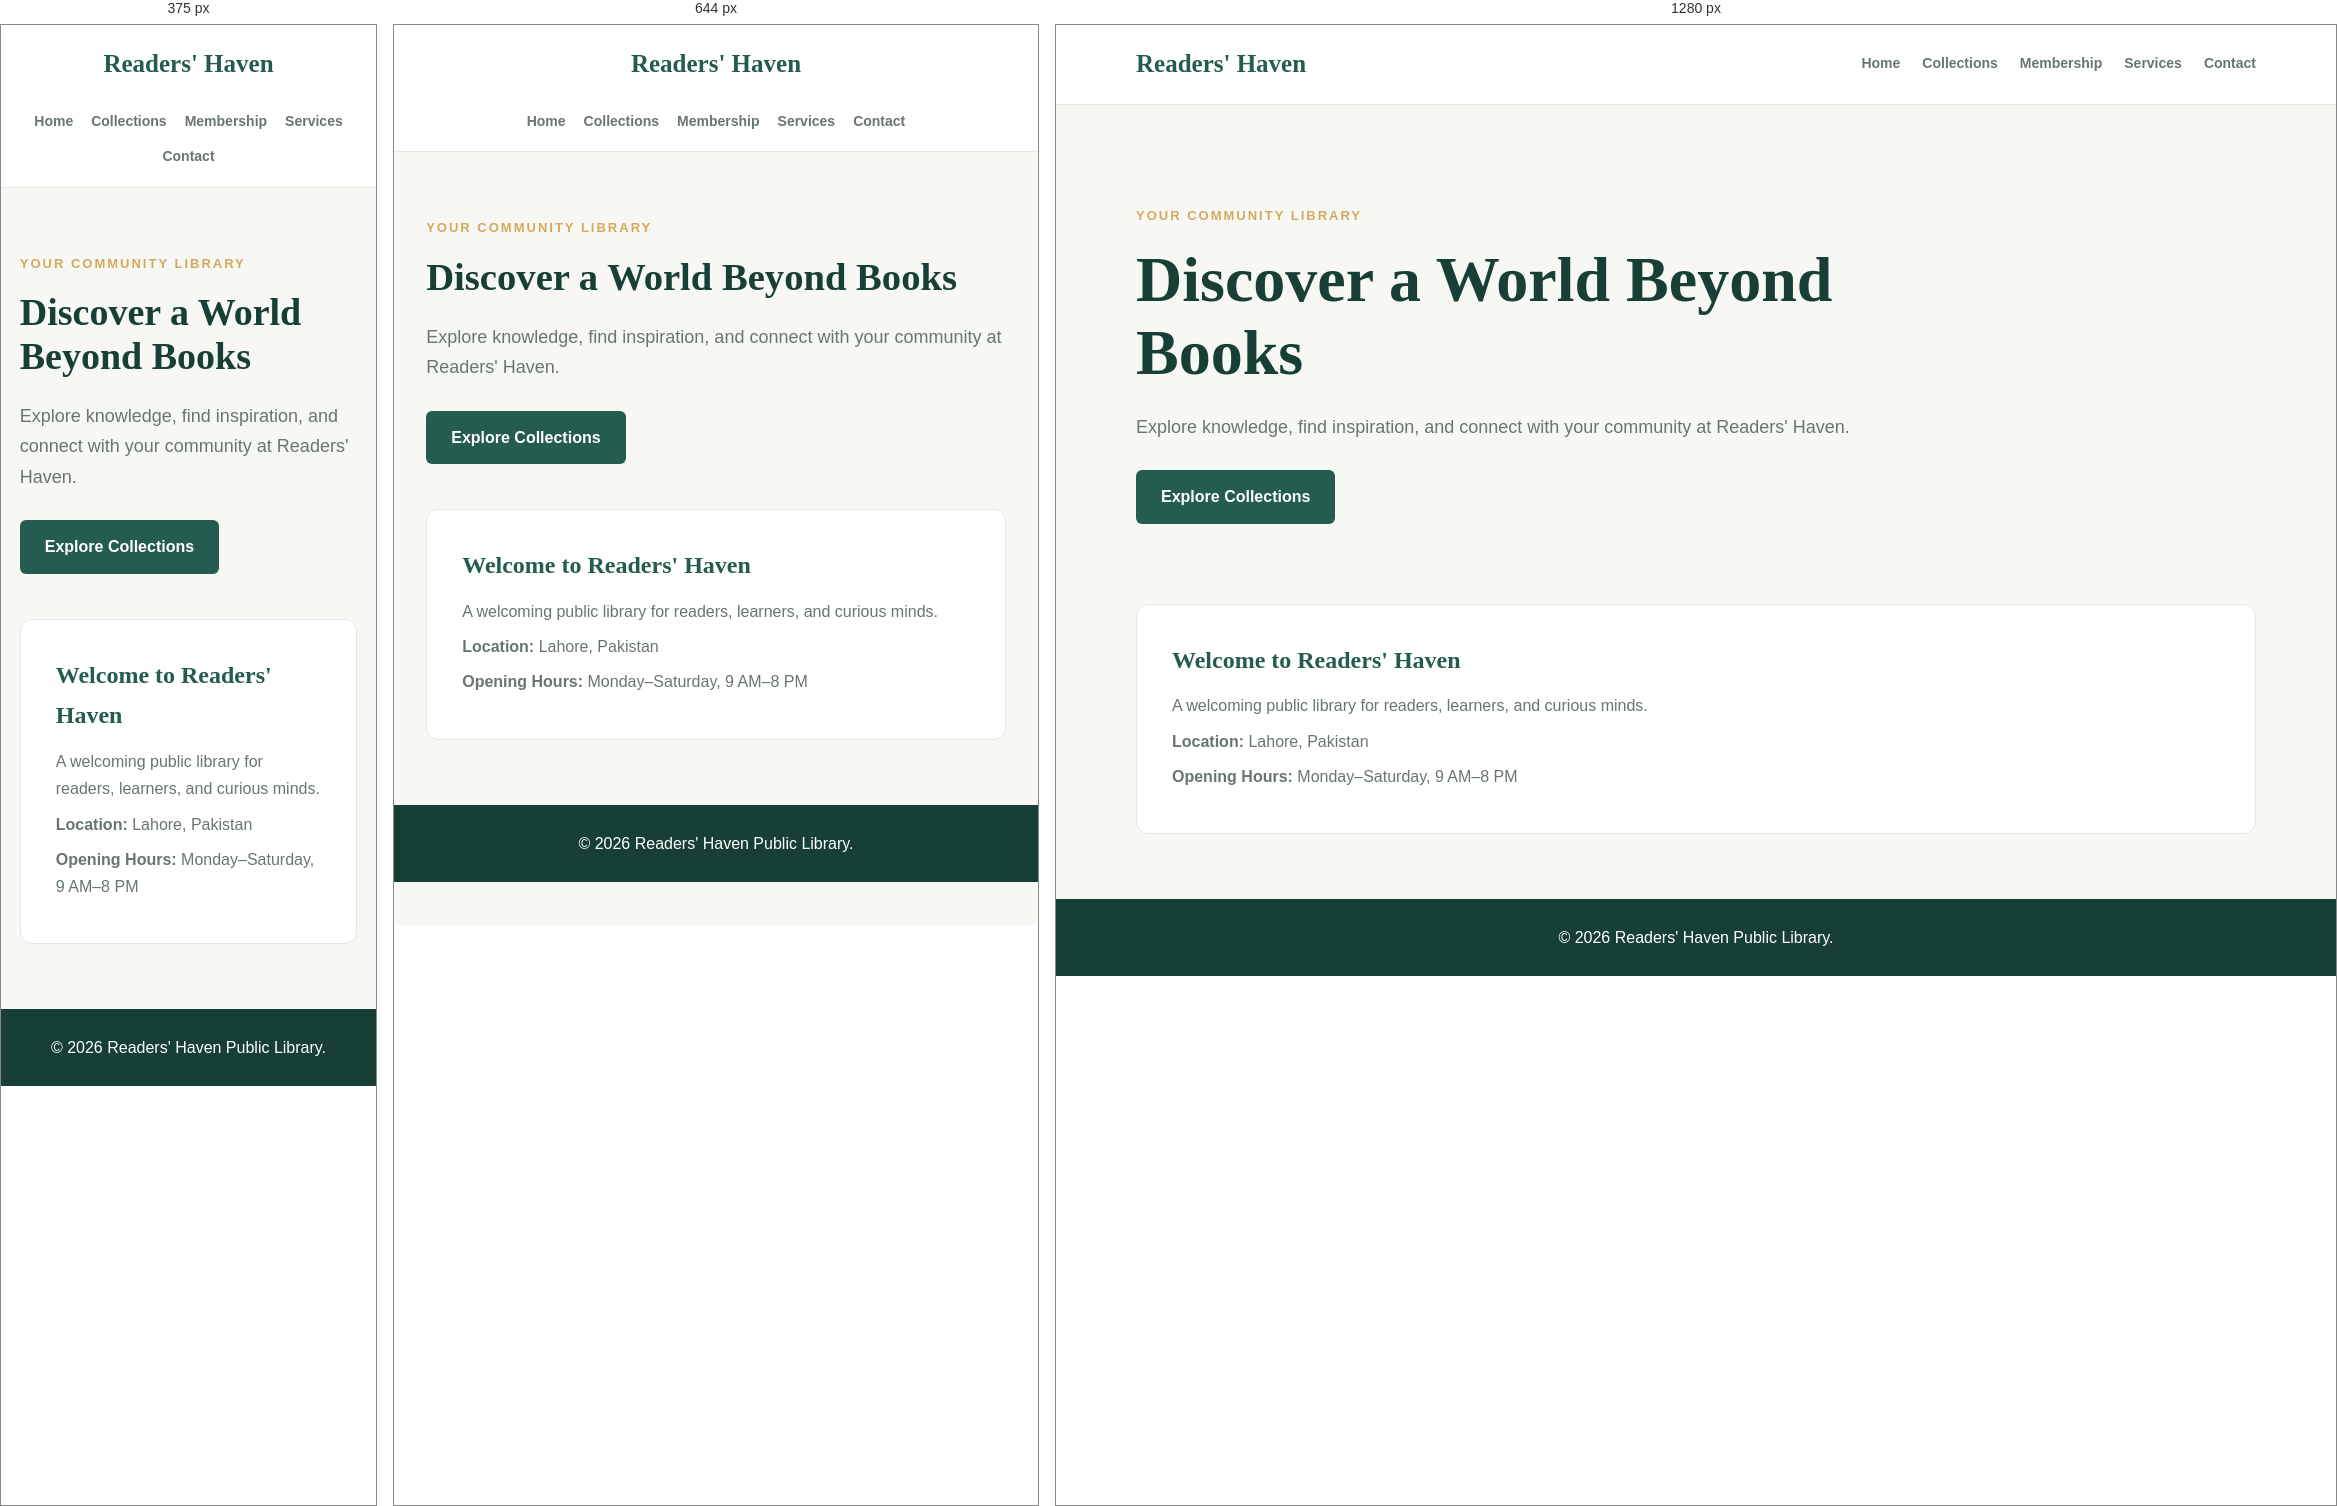
Rendered at 375 px, 644 px and 1280 px, left to right.

<!-- file: index.html -->

<!DOCTYPE html>
<html lang="en">
<head>
  <meta charset="UTF-8">
  <meta name="viewport" content="width=device-width, initial-scale=1.0">
  <meta name="description" content="Readers' Haven Public Library">
  <title>Readers' Haven | Public Library</title>
  <link rel="stylesheet" href="../styles/style.css">
</head>
<body>
  <header class="site-header">
    <div class="container">
      <a href="index.html" class="logo">Readers' Haven</a>
      <nav class="main-nav">
        <a href="index.html">Home</a>
        <a href="collections.html">Collections</a>
        <a href="membership.html">Membership</a>
        <a href="services.html">Services</a>
        <a href="contact.html">Contact</a>
      </nav>
    </div>
  </header>

  <main class="container">
    <section class="hero">
      <p class="eyebrow">YOUR COMMUNITY LIBRARY</p>
      <h1>Discover a World Beyond Books</h1>
      <p>Explore knowledge, find inspiration, and connect with your community at Readers' Haven.</p>
      <a href="collections.html" class="btn">Explore Collections</a>
    </section>

    <section class="welcome">
      <h2>Welcome to Readers' Haven</h2>
      <p>A welcoming public library for readers, learners, and curious minds.</p>
      <p><strong>Location:</strong> Lahore, Pakistan</p>
      <p><strong>Opening Hours:</strong> Monday–Saturday, 9 AM–8 PM</p>
    </section>
  </main>

  <footer class="site-footer">
    <p>&copy; 2026 Readers' Haven Public Library.</p>
  </footer>
</body>
</html>


/* @media block from style.css */
@media (max-width: 768px) {
  .site-header .container {
    flex-direction: column;
  }

  .main-nav {
    justify-content: center;
    gap: 12px 18px;
  }

  .hero {
    padding: 65px 0 45px;
  }

  .card-grid {
    grid-template-columns: repeat(2, 1fr);
  }
}

/* @media block from style.css */
@media (max-width: 520px) {
  .card-grid {
    grid-template-columns: 1fr;
  }

  .hero h1 {
    font-size: 38px;
  }

  .page-hero h1 {
    font-size: 34px;
  }
}